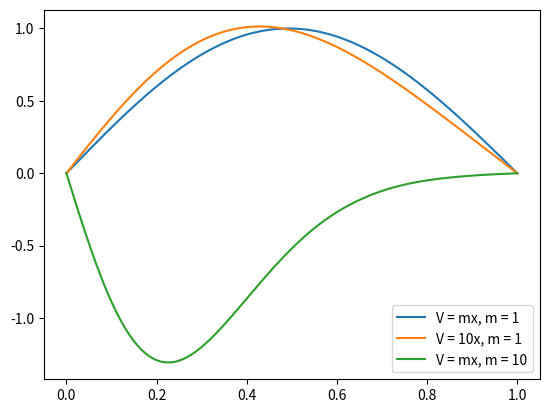

Reproduce this figure in Python.
import matplotlib.pyplot as plt
from matplotlib.ticker import StrMethodFormatter
import numpy as np
from scipy.stats import linregress

L = 1
x = np.linspace(0,L,num=1000, endpoint=True)


# V = mx, m = 1
ac1 = 0.999926
ac2 = 0.012165
ac3 = 0.000061
ac4 = 0.000195

# V = 10x
bc1 = 0.992776
bc2 = 0.119818
bc3 = 0.005978
bc4 = 0.002093
bc5 = 0.000225
bc6 = 0.000238
bc7 = 0.000033
bc8 = 0.000054


# V = mx, m = 10
cc1 = -0.746506
cc2 = -0.613818
cc3 = -0.245723
cc4 = -0.071525
cc5 = -0.020213
cc6 = -0.006650
cc7 = -0.002589
cc8 = -0.001190
cc9 = -0.000600
cc10 = -0.000338
cc11 = -0.000198
cc12 = -0.000126
cc13 = -0.000079


y1 = np.sin(np.pi*x/L)
y2 = np.sin(2*np.pi*x/L)
y3 = np.sin(3*np.pi*x/L)
y4 = np.sin(4*np.pi*x/L)
y5 = np.sin(5*np.pi*x/L)
y6 = np.sin(6*np.pi*x/L)
y7 = np.sin(7*np.pi*x/L)
y8 = np.sin(8*np.pi*x/L)
y9 = np.sin(9*np.pi*x/L)
y10 = np.sin(10*np.pi*x/L)
y11 = np.sin(11*np.pi*x/L)
y12 = np.sin(12*np.pi*x/L)
y13 = np.sin(13*np.pi*x/L)


#x = np.zeros_like(x1)
#y = np.zeros_like(y1)


ay = ac1*y1 + ac2*y2 + ac3*y3 + ac4*y4

by = bc1*y1 + bc2*y2 + bc3*y3 + bc4*y4 + bc5*y5 + bc6*y6 + bc7*y7 + bc8*y8

cy = cc1*y1 + cc2*y2 + cc3*y3 + cc4*y4 + cc5*y5 + cc6*y6 + cc7*y7 + cc8*y8 + cc9*y9 + cc10*y10 + cc10*y10 + cc11*y11 + cc12*y12 + cc13*y13



plt.plot(x,ay,label="V = mx, m = 1")
plt.plot(x,by,label="V = 10x, m = 1")
plt.plot(x,cy,label="V = mx, m = 10")
plt.legend()
plt.show()



# V = mx, m = 1
#c1 = 0.999926
#c2 = 0.012165
#c3 = 0.000061
#c4 = 0.000195

# V = 10x
#c1 = 0.992776
#c2 = 0.119818
#c3 = 0.005978
#c4 = 0.002093
#c5 = 0.000225
#c6 = 0.000238
#c7 = 0.000033
#c8 = 0.000054

#V = mx, m = 10
